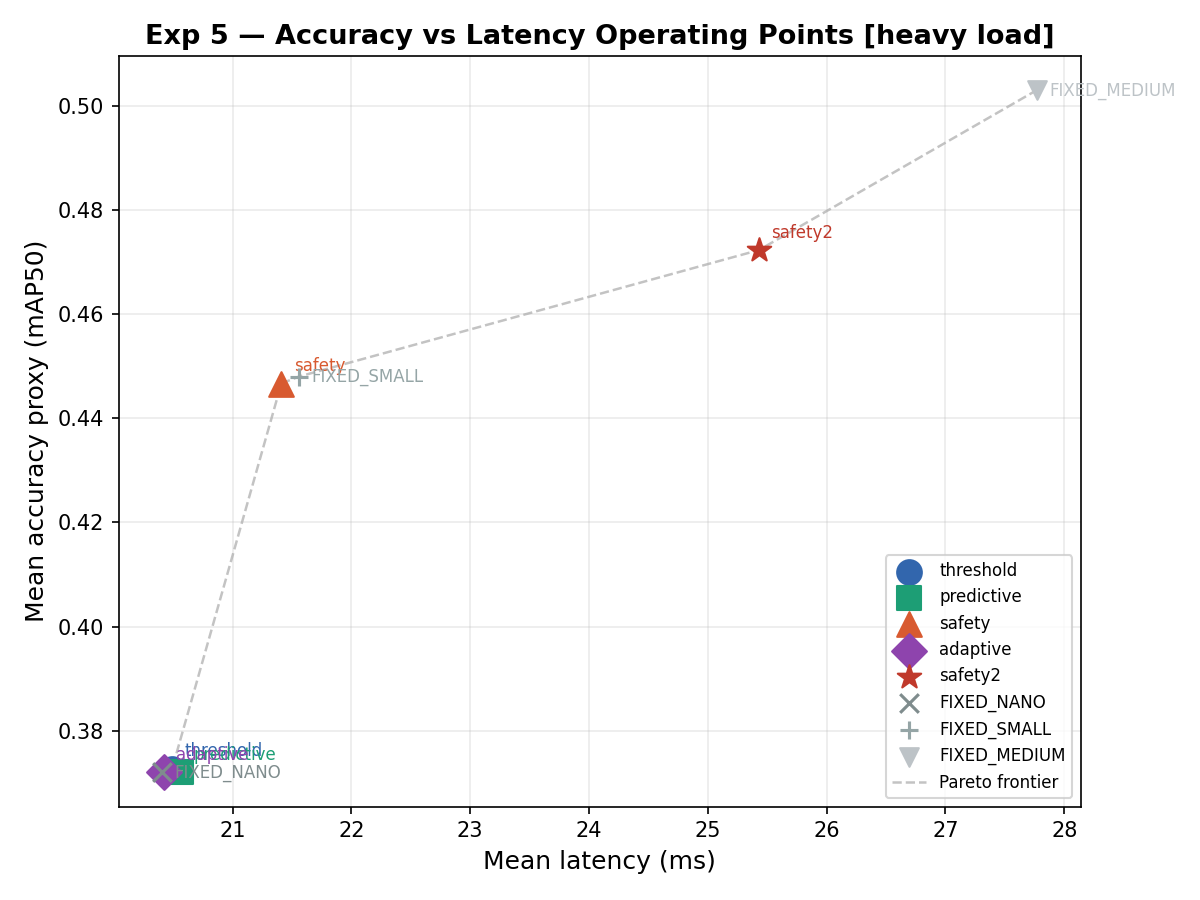

The table this chart was drawn from, first rows:
label, group, latency_ms, pressure, tier, n_detections, vru_detected, switch_occurred, accuracy_proxy, frame_name, block
FIXED_SMALL, heavy, 129, 0.6572, SMALL, 1, True, False, 0.448, 006201.png, 0
FIXED_SMALL, heavy, 24.19, 0.6748, SMALL, 3, True, False, 0.448, 007377.png, 0
FIXED_SMALL, heavy, 20.81, 0.6902, SMALL, 6, False, False, 0.448, 006587.png, 0
FIXED_SMALL, heavy, 19.74, 0.6902, SMALL, 2, False, False, 0.448, 006905.png, 0
FIXED_SMALL, heavy, 23.74, 0.6902, SMALL, 2, False, False, 0.448, 007244.png, 0
FIXED_SMALL, heavy, 20.81, 0.7285, SMALL, 5, False, False, 0.448, 007031.png, 0
FIXED_SMALL, heavy, 20.87, 0.7285, SMALL, 3, False, False, 0.448, 006369.png, 0
FIXED_SMALL, heavy, 23.42, 0.7285, SMALL, 2, False, False, 0.448, 006254.png, 0
FIXED_SMALL, heavy, 27.36, 0.7235, SMALL, 6, False, False, 0.448, 006781.png, 0
FIXED_SMALL, heavy, 21.76, 0.7235, SMALL, 3, False, False, 0.448, 006840.png, 0
FIXED_SMALL, heavy, 19.59, 0.6889, SMALL, 1, False, False, 0.448, 007416.png, 0
FIXED_SMALL, heavy, 22.69, 0.6889, SMALL, 17, True, False, 0.448, 007420.png, 0
FIXED_SMALL, heavy, 21.92, 0.6889, SMALL, 8, False, False, 0.448, 007182.png, 0
FIXED_SMALL, heavy, 19.49, 0.7036, SMALL, 1, False, False, 0.448, 007443.png, 0
FIXED_SMALL, heavy, 19.65, 0.7036, SMALL, 1, True, False, 0.448, 006164.png, 0
FIXED_SMALL, heavy, 24.05, 0.7036, SMALL, 6, False, False, 0.448, 007087.png, 0
FIXED_SMALL, heavy, 20.11, 0.6826, SMALL, 3, False, False, 0.448, 006681.png, 0
FIXED_SMALL, heavy, 20.85, 0.6826, SMALL, 4, False, False, 0.448, 006319.png, 0
FIXED_SMALL, heavy, 25.55, 0.6826, SMALL, 4, False, False, 0.448, 007392.png, 0
FIXED_SMALL, heavy, 18.92, 0.7169, SMALL, 0, False, False, 0.448, 006148.png, 0
FIXED_SMALL, heavy, 19.77, 0.7169, SMALL, 1, False, False, 0.448, 006447.png, 0
FIXED_SMALL, heavy, 22.53, 0.7169, SMALL, 4, True, False, 0.448, 006857.png, 0
FIXED_SMALL, heavy, 20.73, 0.718, SMALL, 7, False, False, 0.448, 006127.png, 0
FIXED_SMALL, heavy, 19.89, 0.718, SMALL, 4, False, False, 0.448, 006831.png, 0
FIXED_SMALL, heavy, 22.84, 0.718, SMALL, 1, False, False, 0.448, 006461.png, 0
FIXED_SMALL, heavy, 20.22, 0.7194, SMALL, 4, False, False, 0.448, 007415.png, 0
FIXED_SMALL, heavy, 20.36, 0.7194, SMALL, 5, False, False, 0.448, 006154.png, 0
FIXED_SMALL, heavy, 22.83, 0.7194, SMALL, 5, False, False, 0.448, 007336.png, 0
FIXED_SMALL, heavy, 26.23, 0.7016, SMALL, 2, False, False, 0.448, 006621.png, 0
FIXED_SMALL, heavy, 21.15, 0.7016, SMALL, 9, True, False, 0.448, 006478.png, 0
FIXED_SMALL, heavy, 34.11, 0.7016, SMALL, 2, False, False, 0.448, 006352.png, 0
FIXED_SMALL, heavy, 20.79, 0.7043, SMALL, 3, False, False, 0.448, 007230.png, 0
FIXED_SMALL, heavy, 18.25, 0.7043, SMALL, 0, False, False, 0.448, 007113.png, 0
FIXED_SMALL, heavy, 21.09, 0.699, SMALL, 8, False, False, 0.448, 007162.png, 0
FIXED_SMALL, heavy, 20.36, 0.699, SMALL, 3, True, False, 0.448, 007130.png, 0
FIXED_SMALL, heavy, 20.01, 0.699, SMALL, 3, False, False, 0.448, 006651.png, 0
FIXED_SMALL, heavy, 17.94, 0.7019, SMALL, 0, False, False, 0.448, 006282.png, 0
FIXED_SMALL, heavy, 22.56, 0.7019, SMALL, 12, False, False, 0.448, 006034.png, 0
FIXED_SMALL, heavy, 21.56, 0.7019, SMALL, 10, True, False, 0.448, 006519.png, 0
FIXED_SMALL, heavy, 19.73, 0.6866, SMALL, 1, False, False, 0.448, 007441.png, 0
FIXED_SMALL, heavy, 21.08, 0.6866, SMALL, 9, False, False, 0.448, 006438.png, 0
FIXED_SMALL, heavy, 20.07, 0.6866, SMALL, 3, False, False, 0.448, 007456.png, 0
FIXED_SMALL, heavy, 21.26, 0.6979, SMALL, 10, False, False, 0.448, 006904.png, 0
FIXED_SMALL, heavy, 20.48, 0.6979, SMALL, 4, False, False, 0.448, 007445.png, 0
FIXED_SMALL, heavy, 21.66, 0.6979, SMALL, 10, False, False, 0.448, 006746.png, 0
FIXED_SMALL, heavy, 22.57, 0.7126, SMALL, 14, False, False, 0.448, 007151.png, 0
FIXED_SMALL, heavy, 20.71, 0.7126, SMALL, 4, False, False, 0.448, 006946.png, 0
FIXED_SMALL, heavy, 21.4, 0.7126, SMALL, 3, True, False, 0.448, 006617.png, 0
FIXED_SMALL, heavy, 20.61, 0.7469, SMALL, 1, True, False, 0.448, 006434.png, 0
FIXED_SMALL, heavy, 20.18, 0.7469, SMALL, 3, False, False, 0.448, 007063.png, 0
FIXED_SMALL, heavy, 20.69, 0.7469, SMALL, 4, False, False, 0.448, 006080.png, 0
FIXED_SMALL, heavy, 19.92, 0.7469, SMALL, 1, True, False, 0.448, 006280.png, 0
FIXED_SMALL, heavy, 20.48, 0.7194, SMALL, 6, False, False, 0.448, 006829.png, 0
FIXED_SMALL, heavy, 21.33, 0.7194, SMALL, 9, True, False, 0.448, 006122.png, 0
FIXED_SMALL, heavy, 21.37, 0.7194, SMALL, 7, True, False, 0.448, 007161.png, 0
FIXED_SMALL, heavy, 20.55, 0.6856, SMALL, 5, True, False, 0.448, 006363.png, 0
FIXED_SMALL, heavy, 20.5, 0.6856, SMALL, 4, False, False, 0.448, 007405.png, 0
FIXED_SMALL, heavy, 23.88, 0.6856, SMALL, 1, False, False, 0.448, 007158.png, 0
FIXED_SMALL, heavy, 21.31, 0.7199, SMALL, 7, False, False, 0.448, 007200.png, 0
FIXED_SMALL, heavy, 19.43, 0.7199, SMALL, 1, False, False, 0.448, 006533.png, 0
... 15,940 more rows
